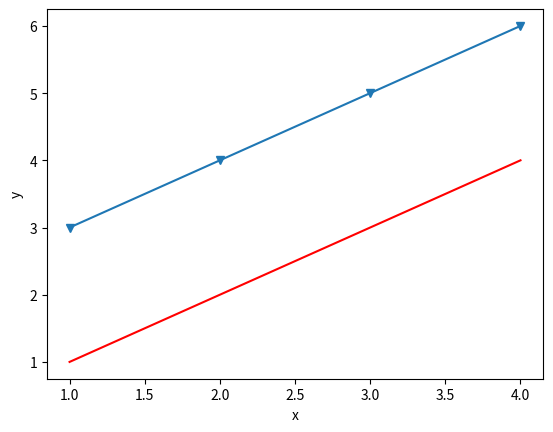

This chart was generated by the following Python code:
import matplotlib.pyplot as plt

plt.plot([1,2,3,4], [1,2,3,4], 'r-', [1,2,3,4],[3,4,5,6], 'v-')
plt.xlabel('x')
plt.ylabel('y')

plt.show
